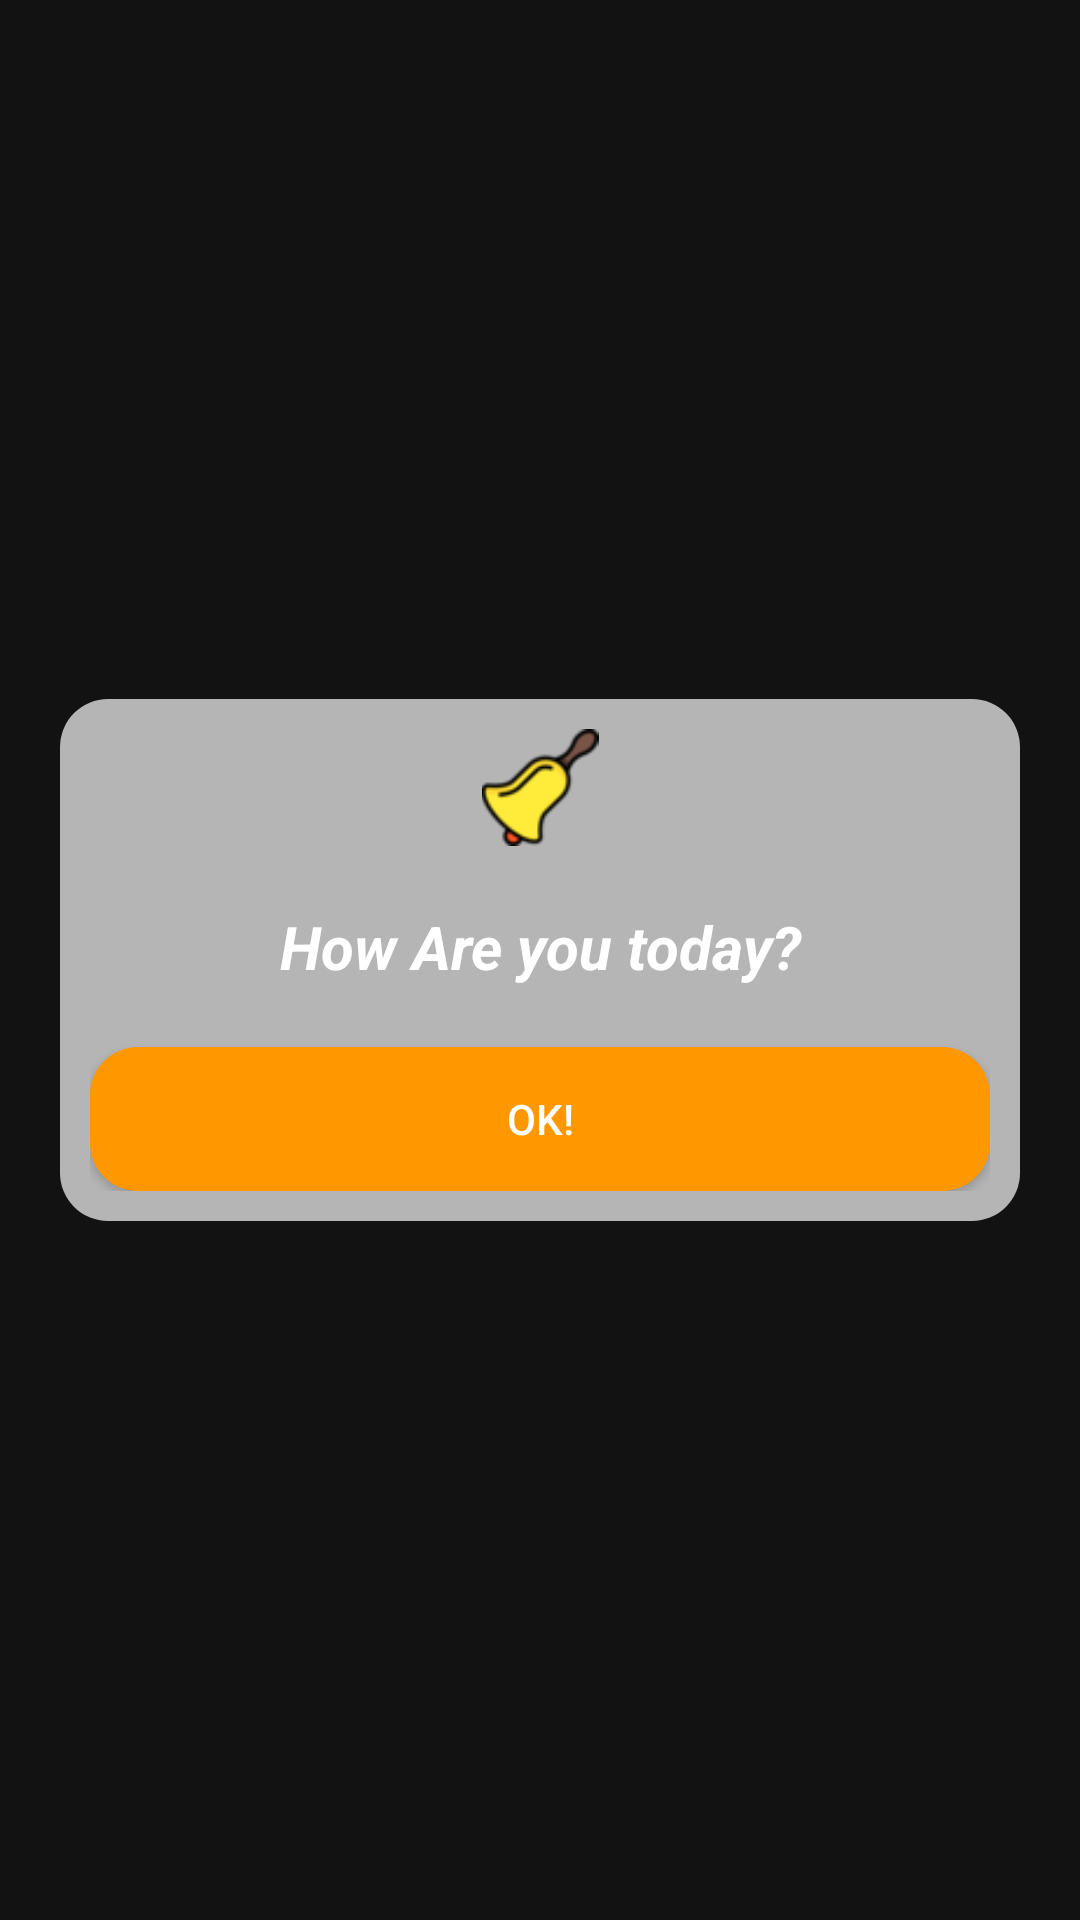

Reconstruct the res/layout file that produces this screen, plus the resources it refers to.
<!-- AndroidManifest.xml: application theme Theme.Dark -->
<!-- res/layout/poput_confirm.xml -->
<?xml version="1.0" encoding="utf-8"?>
<androidx.constraintlayout.widget.ConstraintLayout xmlns:android="http://schemas.android.com/apk/res/android"
    xmlns:app="http://schemas.android.com/apk/res-auto"
    xmlns:tools="http://schemas.android.com/tools"
    android:layout_width="match_parent"
    android:layout_height="match_parent">

    <LinearLayout
        android:layout_width="320dp"
        android:layout_height="wrap_content"
        android:orientation="vertical"
        android:padding="10dp"
        app:layout_constraintBottom_toBottomOf="parent"
        app:layout_constraintEnd_toEndOf="parent"
        app:layout_constraintStart_toStartOf="parent"
        app:layout_constraintTop_toTopOf="parent"
        android:background="@drawable/popup_background">

        <ImageView
            android:id="@+id/imageView"
            android:layout_width="match_parent"
            android:layout_height="39dp"
            app:srcCompat="@drawable/bell" />

        <TextView
            android:id="@+id/info"
            android:layout_width="match_parent"
            android:layout_height="wrap_content"
            android:paddingTop="20dp"
            android:text="How Are you today?"
            android:textAlignment="center"
            android:textColor="?android:textColor"
            android:textSize="20dp"
            android:textStyle="bold|italic" />

        <Button
            android:id="@+id/button_ok"
            android:layout_width="match_parent"
            android:layout_height="wrap_content"
            android:layout_marginTop="20dp"
            android:background="@drawable/rounded_button"
            android:text="Ok!" />
    </LinearLayout>
</androidx.constraintlayout.widget.ConstraintLayout>
<!-- resources referenced by this layout -->
<resources>
  <!-- drawable bell: png bitmap (drawable, 2838 bytes) -->
  <!-- drawable popup_background (drawable) -->
  <?xml version="1.0" encoding="utf-8"?>
  <shape xmlns:android="http://schemas.android.com/apk/res/android"
      android:shape="rectangle">
      <solid android:color="#AFFFFFFF"/> 
      <corners android:radius="16dp"/> 
  </shape>
  <!-- drawable rounded_button (drawable) -->
  <?xml version="1.0" encoding="utf-8"?>
  <shape xmlns:android="http://schemas.android.com/apk/res/android"
      android:shape="rectangle">
  
      <solid android:color="?colorPrimary"/> 
      <corners android:radius="16dp"/> 
  </shape>
  <style name="Theme.Dark" parent="Theme.MaterialComponents.Light.DarkActionBar">
          
          <item name="colorPrimary">@color/colorPrimary</item>
          
          <item name="colorOnPrimary">@color/colorOnPrimary</item>
          
          <item name="android:windowBackground">@color/colorBackgroundDark</item>
          <item name="android:textColor">@color/white</item>
          <item name="android:statusBarColor">@color/colorPrimary</item>
  
          <item name="bottomNavigationStyle">@style/Widget.BottomNavigationView.Dark</item>
  
      </style>
  <color name="colorPrimary">#FF9800</color>
  <color name="colorOnPrimary">#FFFFFF</color>
  <color name="colorBackgroundDark">#121212</color>
  <color name="white">#FFFFFFFF</color>
  <style name="Widget.BottomNavigationView.Dark" parent="Widget.MaterialComponents.BottomNavigationView.Colored">
          
          <item name="itemBackground">@color/bottom_navigation_background_dark</item>
          <item name="itemTextColor">@color/colorPrimary</item>
          <item name="itemIconTint">@color/colorPrimary</item>
      </style>
  <color name="bottom_navigation_background_dark">#202020</color>
</resources>
